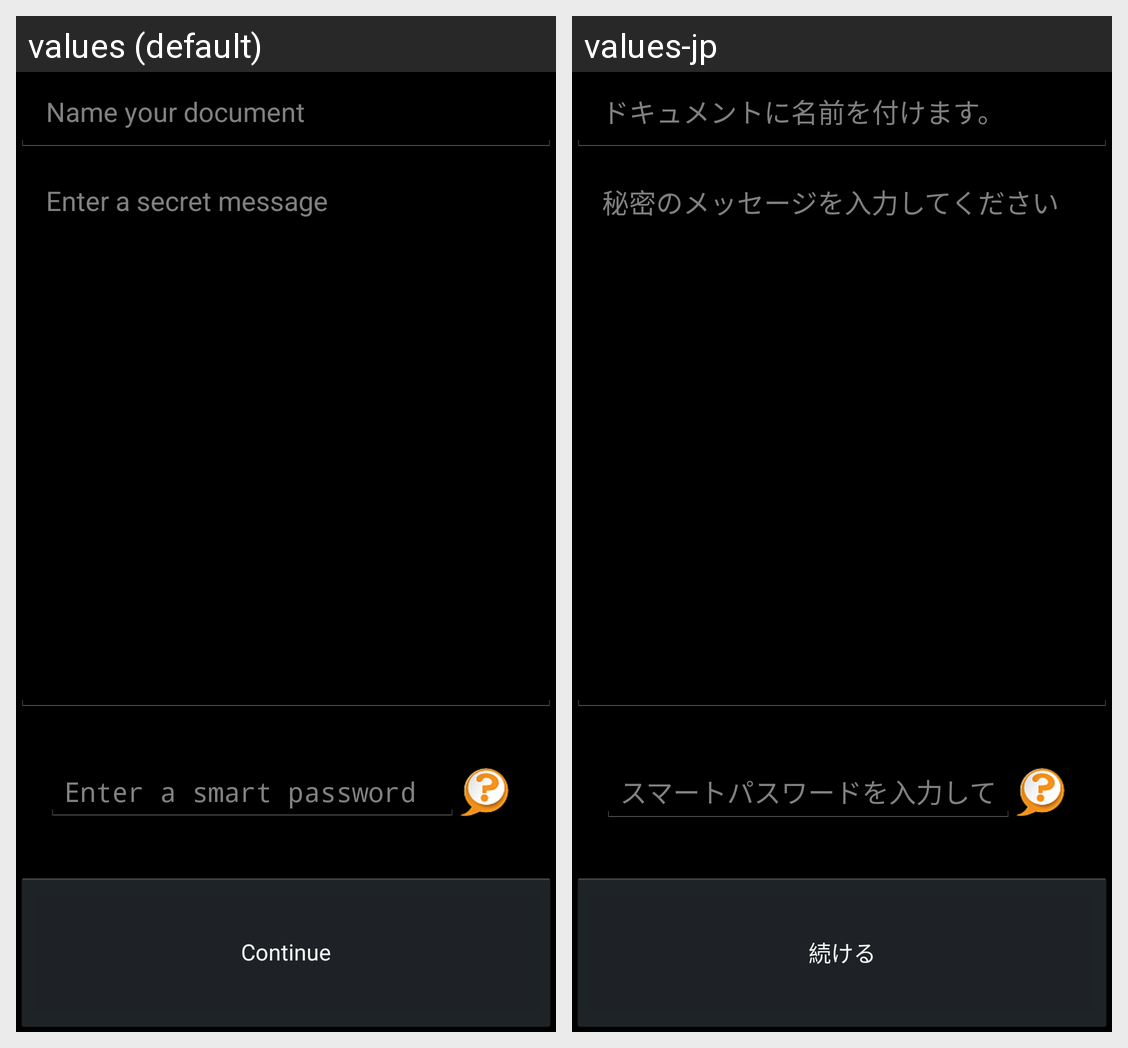

The same Android screen rendered under two of its app's locales, left to right. List the strings drawn on it with the default value and each locale's translation.
Android screen res/layout/activity_start_encryption.xml rendered under 2 locales, left to right: values (default), values-jp. Device: Nexus 5 (rendered at 1080×1920; each locale shown at half size, 540×960, under a caption strip naming it); theme AppTheme.
Strings drawn on this screen, with the default value and each locale's value (text and hints the layout hard-codes, and strings that could not be matched under every locale, appear in the picture but are not listed):

hint_nameDocument
  values: Name your document
  values-jp: ドキュメントに名前を付けます。

hint_textToBeEncrypted
  values: Enter a secret message
  values-jp: 秘密のメッセージを入力してください

hint_enterPassword
  values: Enter a smart password
  values-jp: スマートパスワードを入力してください

but_continue
  values: Continue
  values-jp: 続ける
